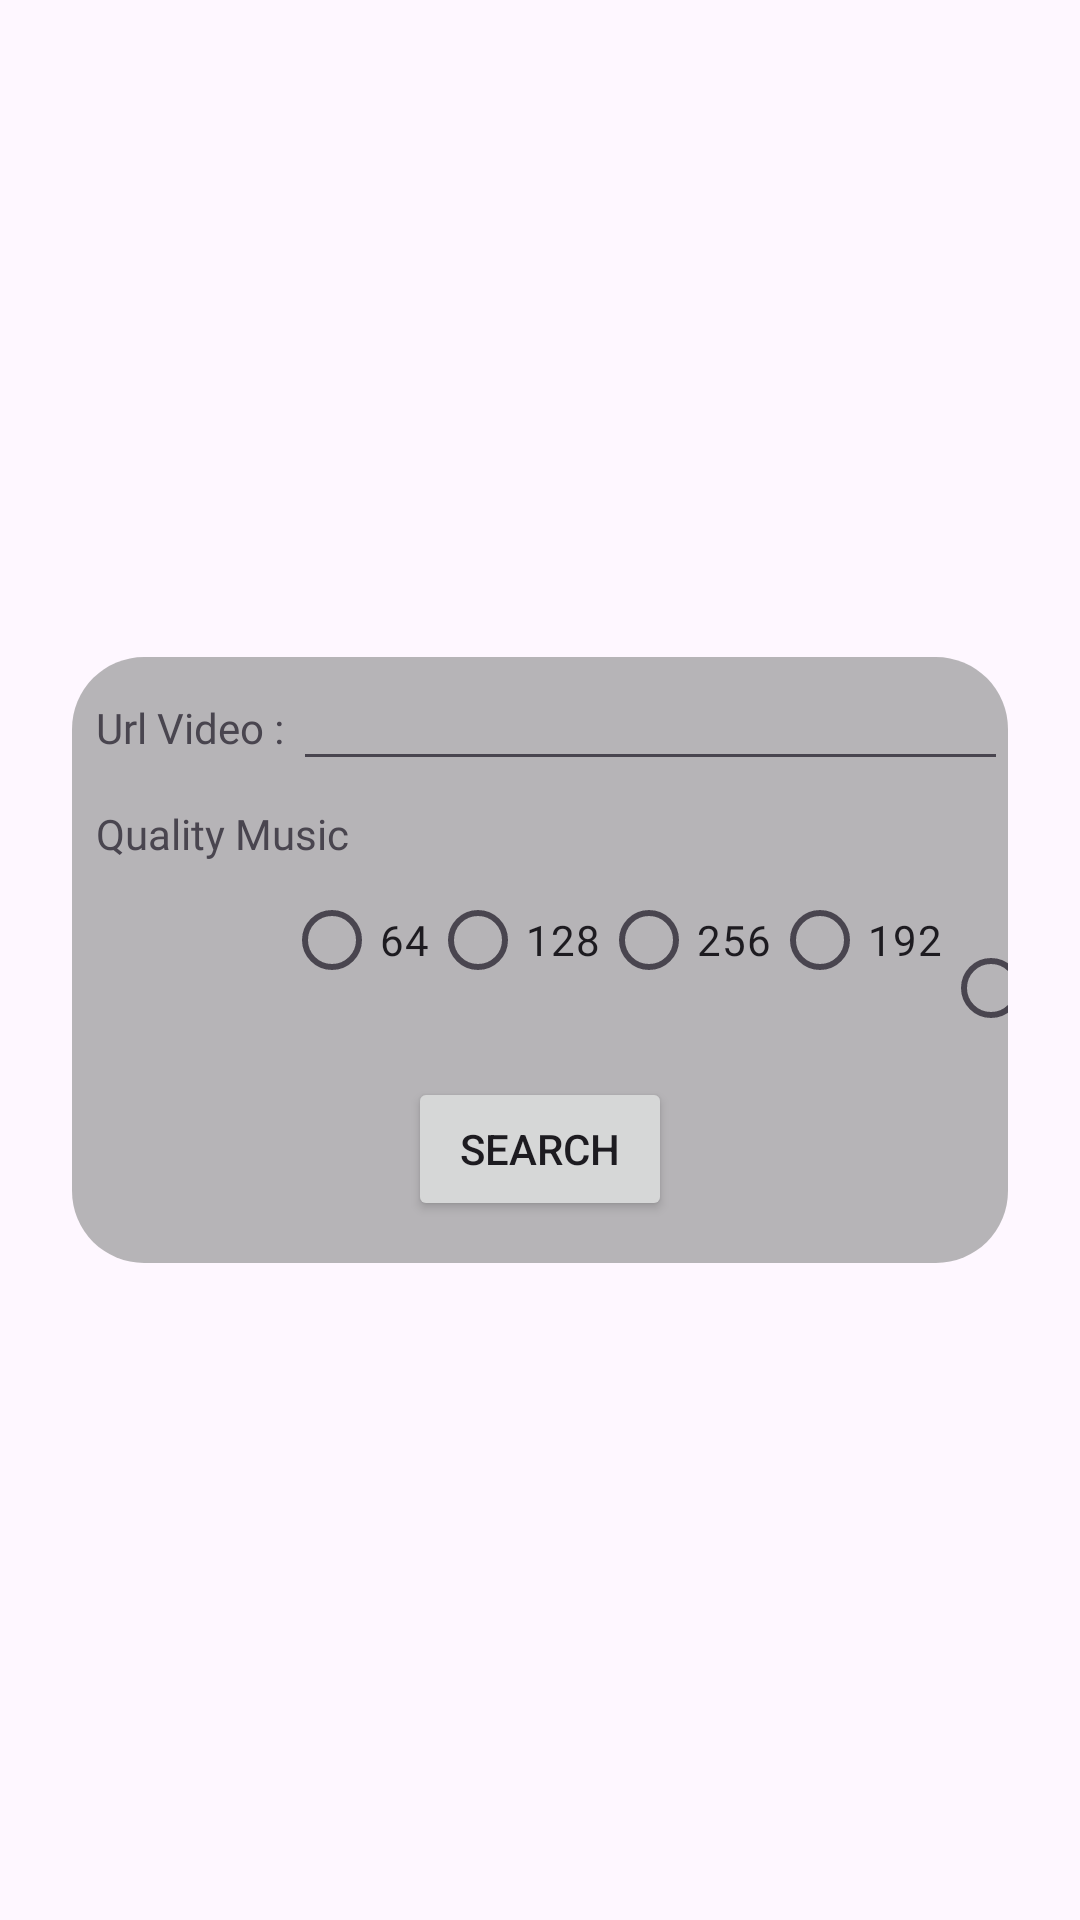

Android layout source for this screen:
<!-- AndroidManifest.xml: application theme Theme.YtMp3Example -->
<!-- res/layout/activity_main.xml -->
<?xml version="1.0" encoding="utf-8"?>
<androidx.constraintlayout.widget.ConstraintLayout xmlns:android="http://schemas.android.com/apk/res/android"
    xmlns:app="http://schemas.android.com/apk/res-auto"
    xmlns:tools="http://schemas.android.com/tools"
    android:layout_width="match_parent"
    android:layout_height="match_parent"
    tools:context=".MainActivity">

    <RelativeLayout
        android:background="@drawable/bg_rounded"
        android:layout_width="match_parent"
        android:layout_height="wrap_content"
        app:layout_constraintTop_toTopOf="parent"
        app:layout_constraintStart_toStartOf="parent"
        app:layout_constraintEnd_toEndOf="parent"
        app:layout_constraintBottom_toBottomOf="parent"
        android:layout_marginStart="24dp"
        android:layout_marginEnd="24dp">
        <TextView
            android:fontFamily="@font/poppins_semibold"
            android:id="@+id/tv_url"
            android:layout_width="wrap_content"
            android:layout_height="wrap_content"
            android:layout_marginStart="8dp"
            android:layout_marginTop="14dp"
            android:text="Url Video :"/>
        
        <EditText
            android:id="@+id/edt_url"
            android:layout_width="match_parent"
            android:layout_height="wrap_content"
            android:layout_marginStart="3dp"
            android:layout_toRightOf="@id/tv_url"/>

        <TextView
            android:fontFamily="@font/poppins_semibold"
            android:id="@+id/tv_quality"
            android:layout_width="wrap_content"
            android:layout_height="wrap_content"
            android:text="Quality Music"
            android:layout_marginStart="8dp"
            android:layout_marginTop="8dp"
            android:layout_below="@id/edt_url"/>
        
        <RadioGroup
            android:id="@+id/rb_group"
            android:layout_width="match_parent"
            android:layout_height="wrap_content"
            android:layout_toRightOf="@id/tv_url"
            android:layout_below="@id/tv_quality"
            android:layout_marginTop="2dp"
            android:orientation="horizontal">
            <RadioButton
                android:fontFamily="@font/poppins"
                android:id="@+id/rb_64"
                android:layout_width="wrap_content"
                android:layout_height="wrap_content"
                android:text="64"
                android:onClick="onRadioButtonClicked"/>
            <RadioButton
                android:fontFamily="@font/poppins"
                android:id="@+id/rb_128"
                android:layout_width="wrap_content"
                android:layout_height="wrap_content"
                android:text="128"
                android:onClick="onRadioButtonClicked"/>
            <RadioButton
                android:fontFamily="@font/poppins"
                android:id="@+id/rb_256"
                android:layout_width="wrap_content"
                android:layout_height="wrap_content"
                android:text="256"
                android:onClick="onRadioButtonClicked"/>
            <RadioButton
                android:fontFamily="@font/poppins"
                android:id="@+id/rb_192"
                android:layout_width="wrap_content"
                android:layout_height="wrap_content"
                android:text="192"
                android:onClick="onRadioButtonClicked"/>
            <RadioButton
                android:fontFamily="@font/poppins"
                android:id="@+id/rb_320"
                android:layout_width="wrap_content"
                android:layout_height="wrap_content"
                android:text="320"
                android:onClick="onRadioButtonClicked"/>
        </RadioGroup>

        <Button
            android:id="@+id/btn_search"
            android:layout_width="wrap_content"
            android:layout_height="wrap_content"
            android:text="Search"
            android:layout_below="@id/rb_group"
            android:layout_marginTop="18dp"
            android:layout_marginBottom="14dp"
            android:layout_centerHorizontal="true"/>
    </RelativeLayout>

</androidx.constraintlayout.widget.ConstraintLayout>
<!-- resources referenced by this layout -->
<resources>
  <!-- drawable bg_rounded (drawable) -->
  <?xml version="1.0" encoding="utf-8"?>
  <shape xmlns:android="http://schemas.android.com/apk/res/android"
      android:shape="rectangle">
      <corners android:radius="24dp"/>
      <solid android:color="@color/grey"/>
  </shape>
  <style name="Theme.YtMp3Example" parent="Base.Theme.YtMp3Example" />
  <color name="grey">#B2989898</color>
  <style name="Base.Theme.YtMp3Example" parent="Theme.Material3.DayNight.NoActionBar">
          
          
      </style>
</resources>
